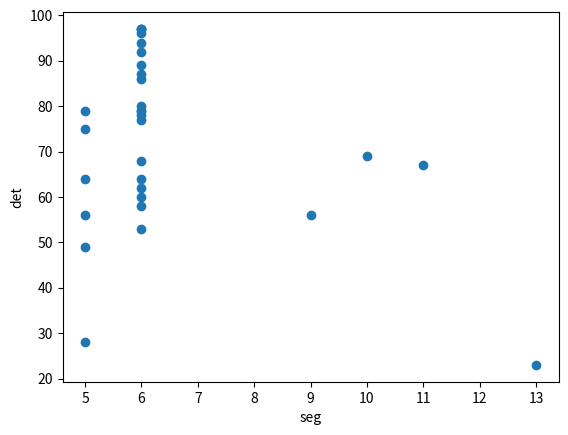

Reproduce this figure in Python.
import matplotlib.pyplot as plt

data = {'ahnlab': {'seg': 5, 'vis': 76, 'det': 56}, 'bitdefender': {'seg': 6, 'vis': 97, 'det': 97}, 'checkpoint': {'seg': 6, 'vis': 94, 'det': 94}, 'cisco': {'seg': 10, 'vis': 83, 'det': 69}, 'crowdstrike': {'seg': 6, 'vis': 95, 'det': 86}, 'cybereason': {'seg': 6, 'vis': 98, 'det': 97}, 'cycraft': {'seg': 6, 'vis': 73, 'det': 60}, 'cylance': {'seg': 11, 'vis': 83, 'det': 67}, 'cynet': {'seg': 6, 'vis': 96, 'det': 92}, 'deepinstinct': {'seg': 9, 'vis': 60, 'det': 56}, 'elastic': {'seg': 6, 'vis': 89, 'det': 68}, 'eset': {'seg': 5, 'vis': 68, 'det': 64}, 'fidelis': {'seg': 6, 'vis': 88, 'det': 80}, 'fireeye': {'seg': 6, 'vis': 82, 'det': 78}, 'fortinet': {'seg': 5, 'vis': 80, 'det': 79}, 'malwarebytes': {'seg': 5, 'vis': 75, 
'det': 75}, 'mcafee': {'seg': 6, 'vis': 96, 'det': 79}, 'microsoft': {'seg': 6, 'vis': 87, 'det': 87}, 'paloaltonetworks': {'seg': 6, 'vis': 96, 'det': 96}, 'qualys': {'seg': 5, 'vis': 63, 'det': 49}, 'rapid7': {'seg': 13, 'vis': 59, 'det': 23}, 'reaqta': {'seg': 6, 'vis': 65, 'det': 58}, 'sentinelone': {'seg': 6, 'vis': 97, 'det': 97}, 'somma': {'seg': 5, 'vis': 64, 'det': 28}, 'sophos': {'seg': 6, 'vis': 82, 'det': 64}, 'symantec': {'seg': 6, 'vis': 84, 'det': 79}, 'trendmicro': {'seg': 6, 'vis': 94, 'det': 89}, 'uptycs': {'seg': 6, 'vis': 86, 'det': 77}, 'vmware': {'seg': 6, 'vis': 81, 'det': 53}, 'withsecure': {'seg': 6, 'vis': 78, 'det': 62}}

seg = [data[key]['seg'] for key in data.keys()]
vis = [data[key]['vis'] for key in data.keys()]
det = [data[key]['det'] for key in data.keys()]

# plt.scatter(seg, vis)
# plt.xlabel('seg')
# plt.ylabel('vis')
# plt.show()

plt.scatter(seg, det)
plt.xlabel('seg')
plt.ylabel('det')
plt.show()